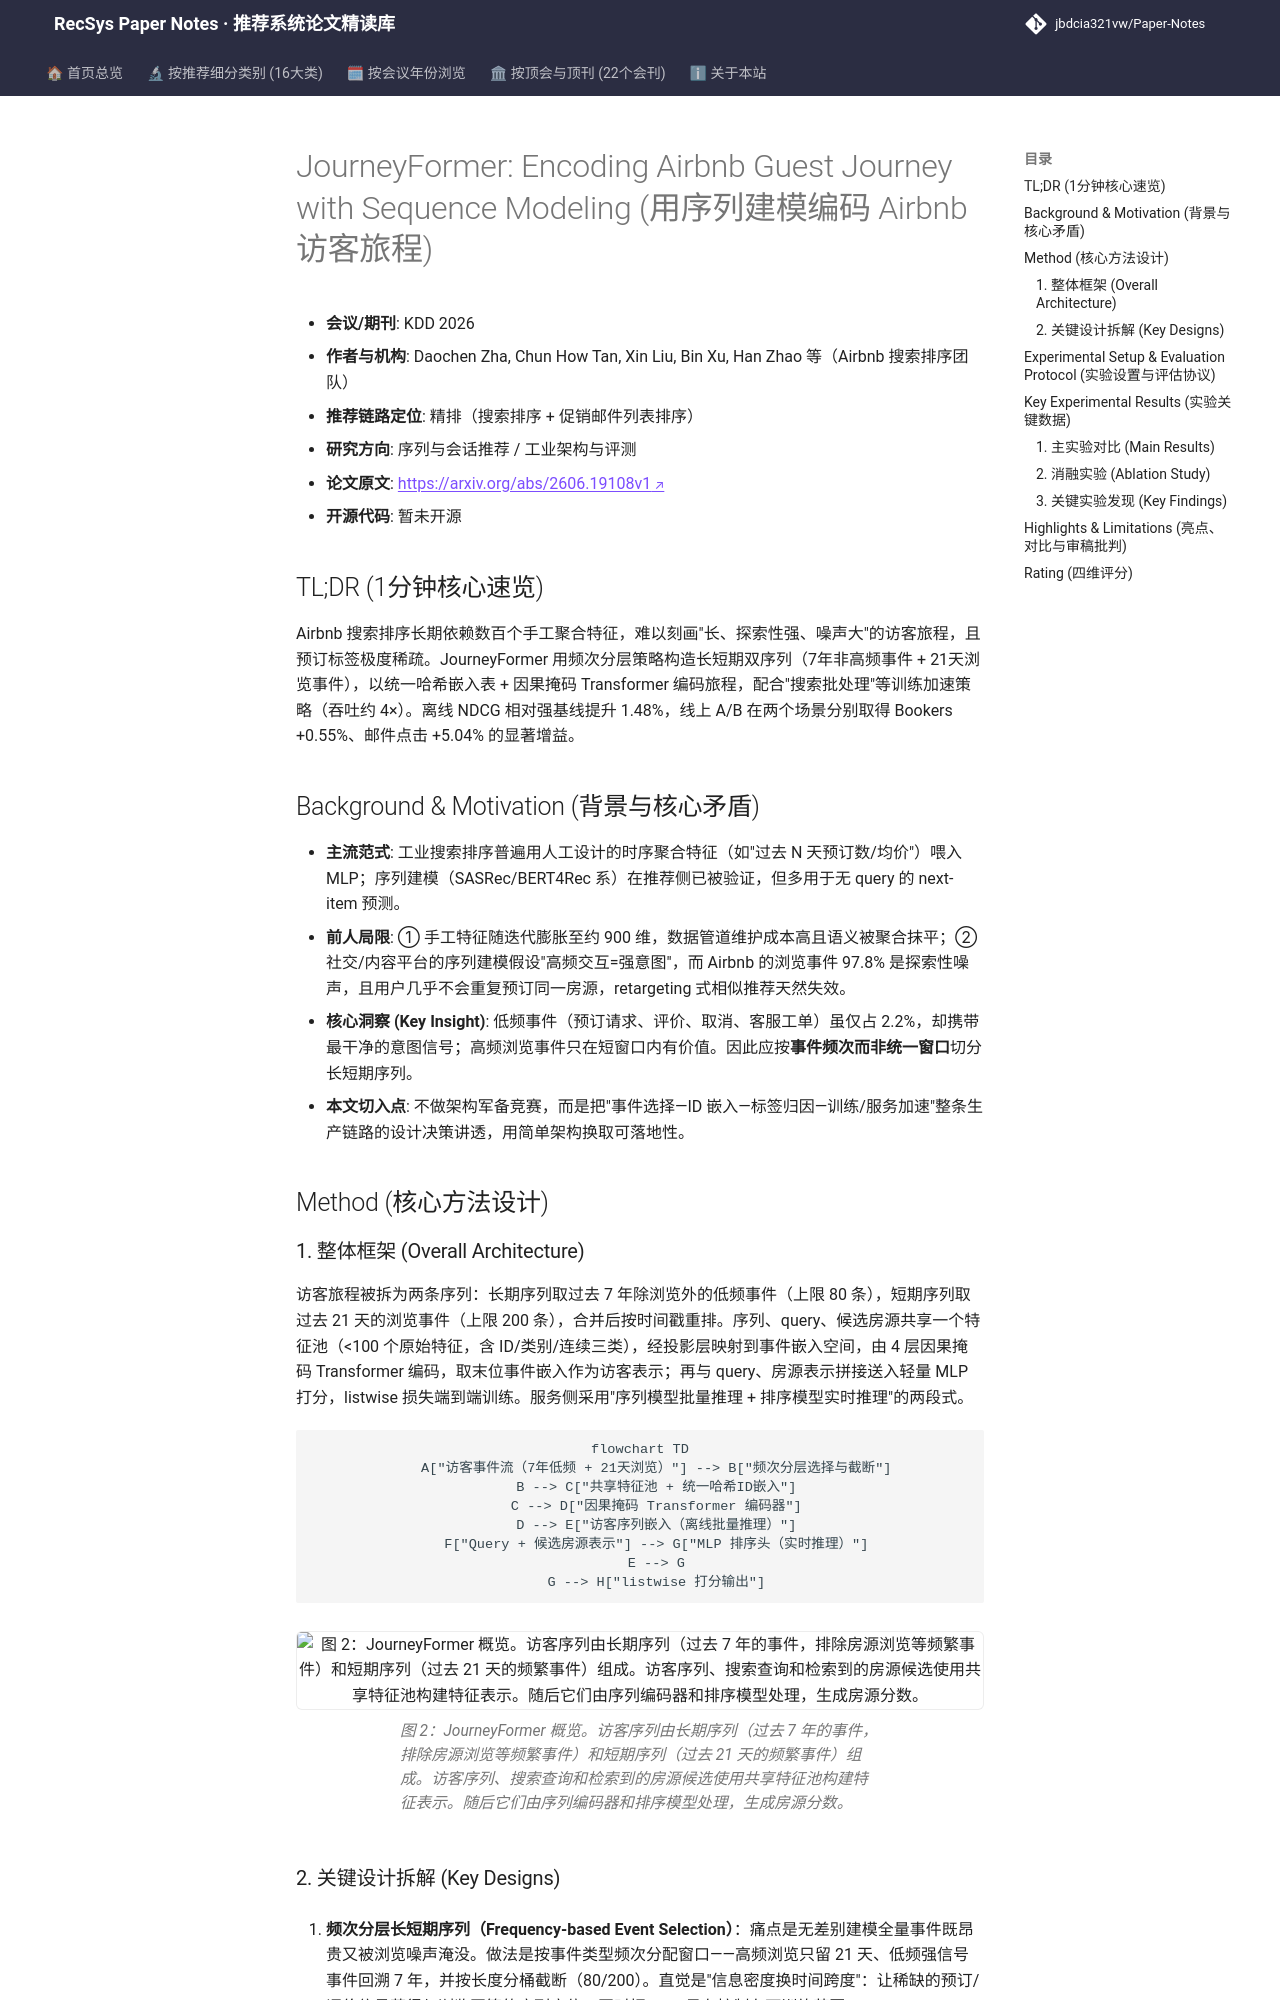

repository: jbdcia321vw/Paper-Notes · page: venues/KDD/2026/sequential_rec/journeyformer_encoding_airbnb_guest_journey_with_sequence_modeling/index.html · generator: mkdocs

---
title: "[Paper Note] JourneyFormer: Encoding Airbnb Guest Journey with Sequence Modeling"
description: "[KDD 2026][序列与会话推荐] Airbnb 搜索排序的工业级序列建模方案，以频次分层长短期序列+统一ID嵌入+因果Transformer编码访客旅程，离线NDCG+1.48%、线上Bookers+0.55%。"
tags:
  - KDD 2026
  - 序列与会话推荐
  - 精排
  - 访客旅程建模
  - 工业搜索排序
date: 2026-11-12
venue: KDD
year: 2026
paper_url: "https://arxiv.org/abs/2606.19108"
code_url: ""
categories:
  - sequential_rec
  - debias_fairness_industrial
---

# JourneyFormer: Encoding Airbnb Guest Journey with Sequence Modeling (用序列建模编码 Airbnb 访客旅程)

- **会议/期刊**: KDD 2026
- **作者与机构**: Daochen Zha, Chun How Tan, Xin Liu, Bin Xu, Han Zhao 等（Airbnb 搜索排序团队）
- **推荐链路定位**: 精排（搜索排序 + 促销邮件列表排序）
- **研究方向**: 序列与会话推荐 / 工业架构与评测
- **论文原文**: [https://arxiv.org/abs/2606.19108v1](https://arxiv.org/abs/2606.19108v1)
- **开源代码**: 暂未开源

## TL;DR (1分钟核心速览)

Airbnb 搜索排序长期依赖数百个手工聚合特征，难以刻画"长、探索性强、噪声大"的访客旅程，且预订标签极度稀疏。JourneyFormer 用频次分层策略构造长短期双序列（7年非高频事件 + 21天浏览事件），以统一哈希嵌入表 + 因果掩码 Transformer 编码旅程，配合"搜索批处理"等训练加速策略（吞吐约 4×）。离线 NDCG 相对强基线提升 1.48%，线上 A/B 在两个场景分别取得 Bookers +0.55%、邮件点击 +5.04% 的显著增益。

## Background & Motivation (背景与核心矛盾)

- **主流范式**: 工业搜索排序普遍用人工设计的时序聚合特征（如"过去 N 天预订数/均价"）喂入 MLP；序列建模（SASRec/BERT4Rec 系）在推荐侧已被验证，但多用于无 query 的 next-item 预测。
- **前人局限**: ① 手工特征随迭代膨胀至约 900 维，数据管道维护成本高且语义被聚合抹平；② 社交/内容平台的序列建模假设"高频交互=强意图"，而 Airbnb 的浏览事件 97.8% 是探索性噪声，且用户几乎不会重复预订同一房源，retargeting 式相似推荐天然失效。
- **核心洞察 (Key Insight)**: 低频事件（预订请求、评价、取消、客服工单）虽仅占 2.2%，却携带最干净的意图信号；高频浏览事件只在短窗口内有价值。因此应按**事件频次而非统一窗口**切分长短期序列。
- **本文切入点**: 不做架构军备竞赛，而是把"事件选择—ID 嵌入—标签归因—训练/服务加速"整条生产链路的设计决策讲透，用简单架构换取可落地性。

## Method (核心方法设计)
